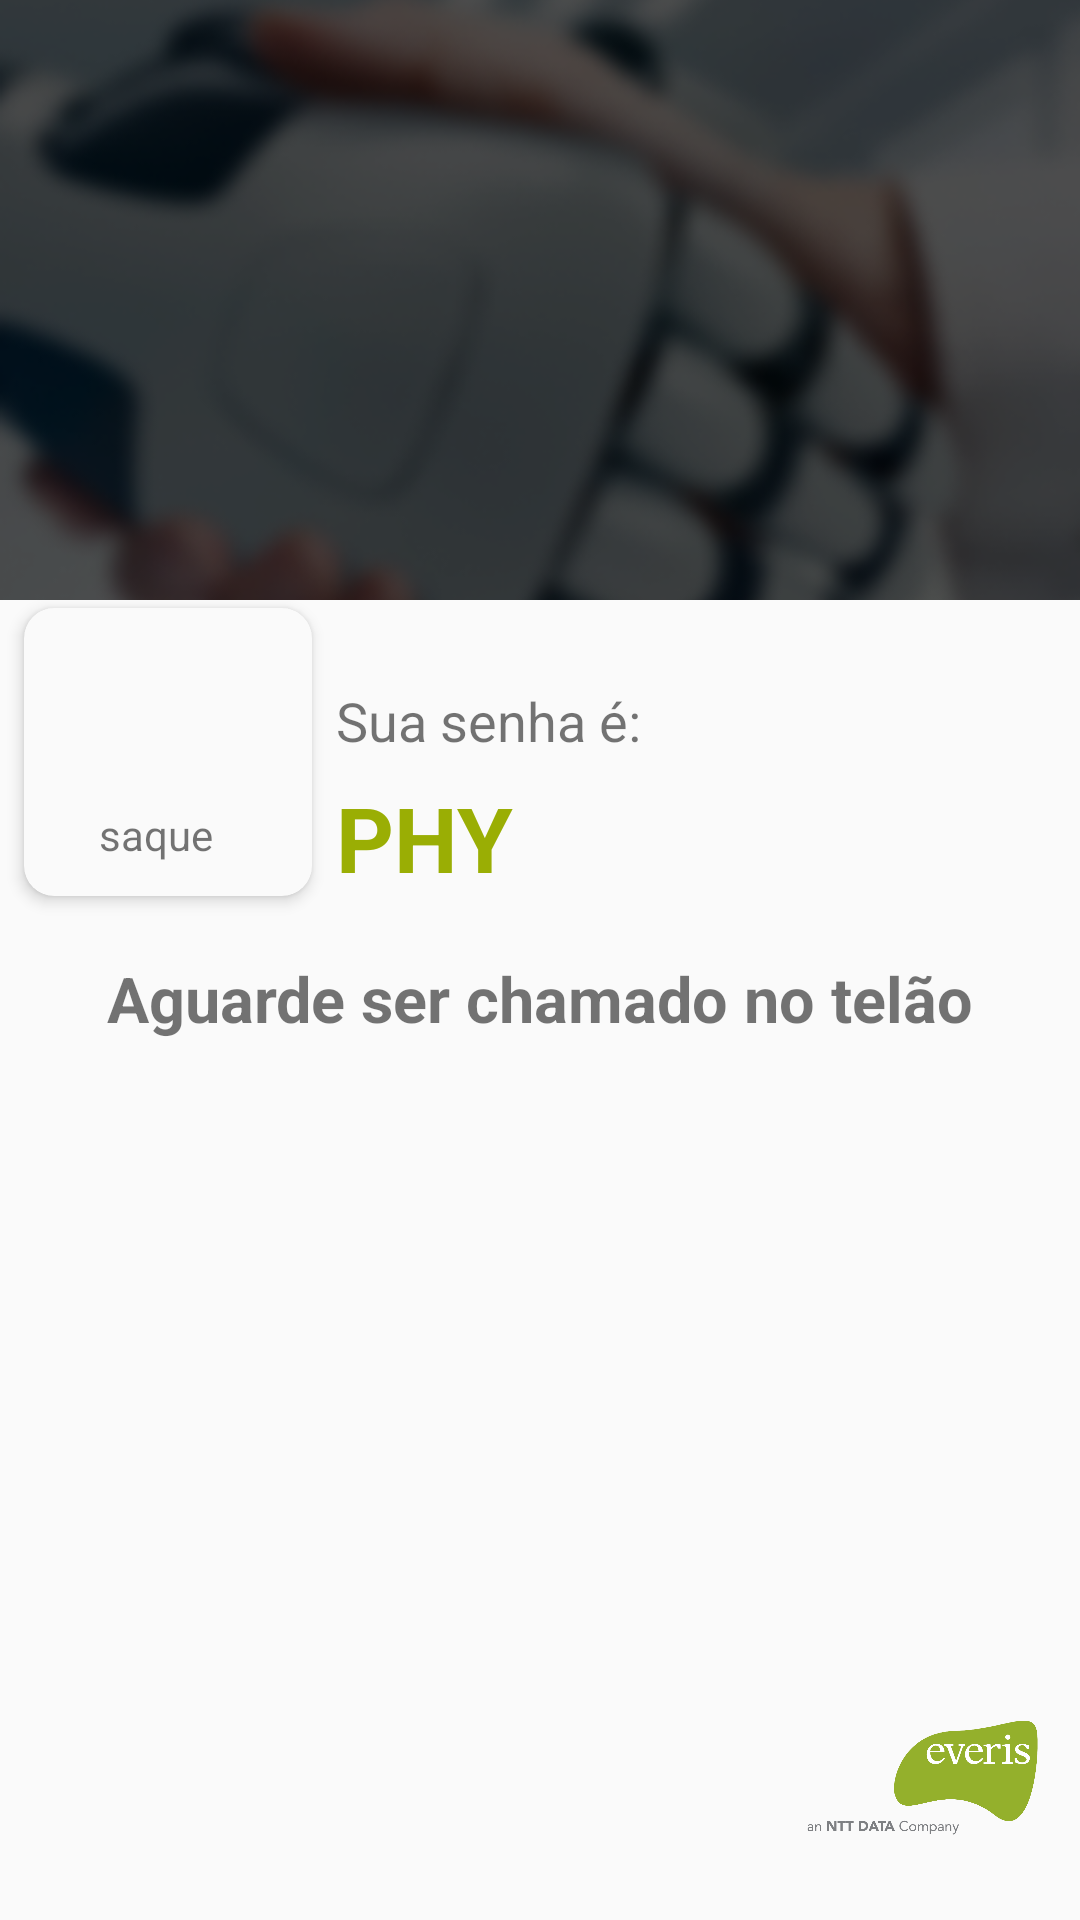

This screen was rendered from an Android layout file. Write that file and the resources it references.
<!-- AndroidManifest.xml: application theme Theme.AppCompat.NoActionBar -->
<!-- res/layout/card_tarefa_saque.xml -->
<?xml version="1.0" encoding="utf-8"?>
<android.support.constraint.ConstraintLayout
        xmlns:android="http://schemas.android.com/apk/res/android"
        xmlns:app="http://schemas.android.com/apk/res-auto"
        android:layout_width="match_parent"
        android:layout_height="match_parent"
        android:background="@color/white">

    <ImageView
            android:layout_width="match_parent"
            android:layout_height="200dp"
            app:layout_constraintTop_toTopOf="parent"
            app:layout_constraintStart_toStartOf="parent"
            android:src="@drawable/screen_bg"
            android:scaleType="centerCrop"
            app:layout_constraintEnd_toEndOf="parent"
            android:id="@+id/imageView2"/>

    <TextView
            android:id="@+id/tv_descPage"
            android:layout_width="wrap_content"
            android:layout_height="wrap_content"
            app:layout_constraintStart_toStartOf="parent"
            android:text="Você selecionou:"
            android:textSize="18dp"
            android:textColor="@color/lightgray"
            android:layout_marginStart="20dp"
            android:layout_marginBottom="30dp"
            android:layout_marginTop="180dp"
            app:layout_constraintTop_toTopOf="@+id/imageView2"
            app:layout_constraintBottom_toBottomOf="@+id/imageView2"/>

    <android.support.v7.widget.CardView
            android:layout_width="96dp"
            android:layout_height="96dp"
            android:layout_marginTop="40dp"
            app:cardCornerRadius="10dp"
            android:backgroundTint="@color/white"
            app:cardElevation="3dp"
            app:layout_constraintTop_toBottomOf="@+id/tv_descPage"
            app:layout_constraintStart_toStartOf="parent"
            android:layout_marginStart="8dp"
            android:id="@+id/cardView">
        <ImageView
                android:layout_width="60dp"
                android:layout_height="60dp"
                android:layout_gravity="center"
                android:layout_marginBottom="15dp"
                android:src="@drawable/iconos_cs5_10"/>
        <TextView
                android:layout_width="wrap_content"
                android:layout_height="20dp"
                android:text="saque"
                android:textColor="@color/gray"
                android:layout_marginTop="66dp"
                android:layout_marginStart="25dp"
        />

    </android.support.v7.widget.CardView>
    <TextView
            android:id="@+id/tv_title_saque"
            android:layout_width="103dp"
            android:layout_height="23dp"
            android:text="Sua senha é:"
            android:textSize="18dp"
            android:textColor="@color/gray"
            android:layout_marginTop="28dp"
            app:layout_constraintTop_toBottomOf="@+id/imageView2"
            app:layout_constraintStart_toEndOf="@+id/cardView"
            android:layout_marginStart="8dp"/>
    <TextView
            android:id="@+id/tv_titlesenha4"
            android:layout_width="351dp"
            android:layout_height="60dp"
            android:text="Aguarde ser chamado no telão"
            android:textSize="21sp"
            android:textColor="@color/gray"
            android:textStyle="bold"
            android:textAlignment="center"
            app:layout_constraintEnd_toEndOf="parent"
            android:layout_marginEnd="8dp"
            app:layout_constraintStart_toStartOf="parent"
            android:layout_marginStart="8dp"
            android:layout_marginTop="20dp"
            app:layout_constraintTop_toBottomOf="@+id/cardView"/>
    <TextView
            android:id="@+id/tv_phy_senha_saque"
            android:layout_width="105dp"
            android:layout_height="40dp"
            android:text="PHY"
            android:textStyle="bold"
            android:textSize="30dp"
            android:textColor="@color/verdeEveri"
            app:layout_constraintTop_toBottomOf="@+id/tv_title_saque"
            android:layout_marginTop="8dp"
            app:layout_constraintStart_toEndOf="@+id/cardView"
            android:layout_marginStart="8dp"/>
    <ImageView
            android:layout_width="89dp"
            android:layout_height="79dp"
            app:layout_constraintBottom_toBottomOf="parent"
            android:layout_marginBottom="8dp"

            android:src="@drawable/logo"
            app:layout_constraintEnd_toEndOf="parent"
            android:layout_marginEnd="8dp" android:id="@+id/imageView8"/>


</android.support.constraint.ConstraintLayout>
<!-- resources referenced by this layout -->
<resources>
  <color name="gray">#8B000000</color>
  <color name="lightgray">#EEEEEE</color>
  <color name="verdeEveri">#9AAE04</color>
  <color name="white">#FFFAFAFA</color>
  <!-- drawable logo: png bitmap (drawable, 33714 bytes) -->
  <!-- drawable screen_bg: png bitmap (drawable, 129593 bytes) -->
</resources>
